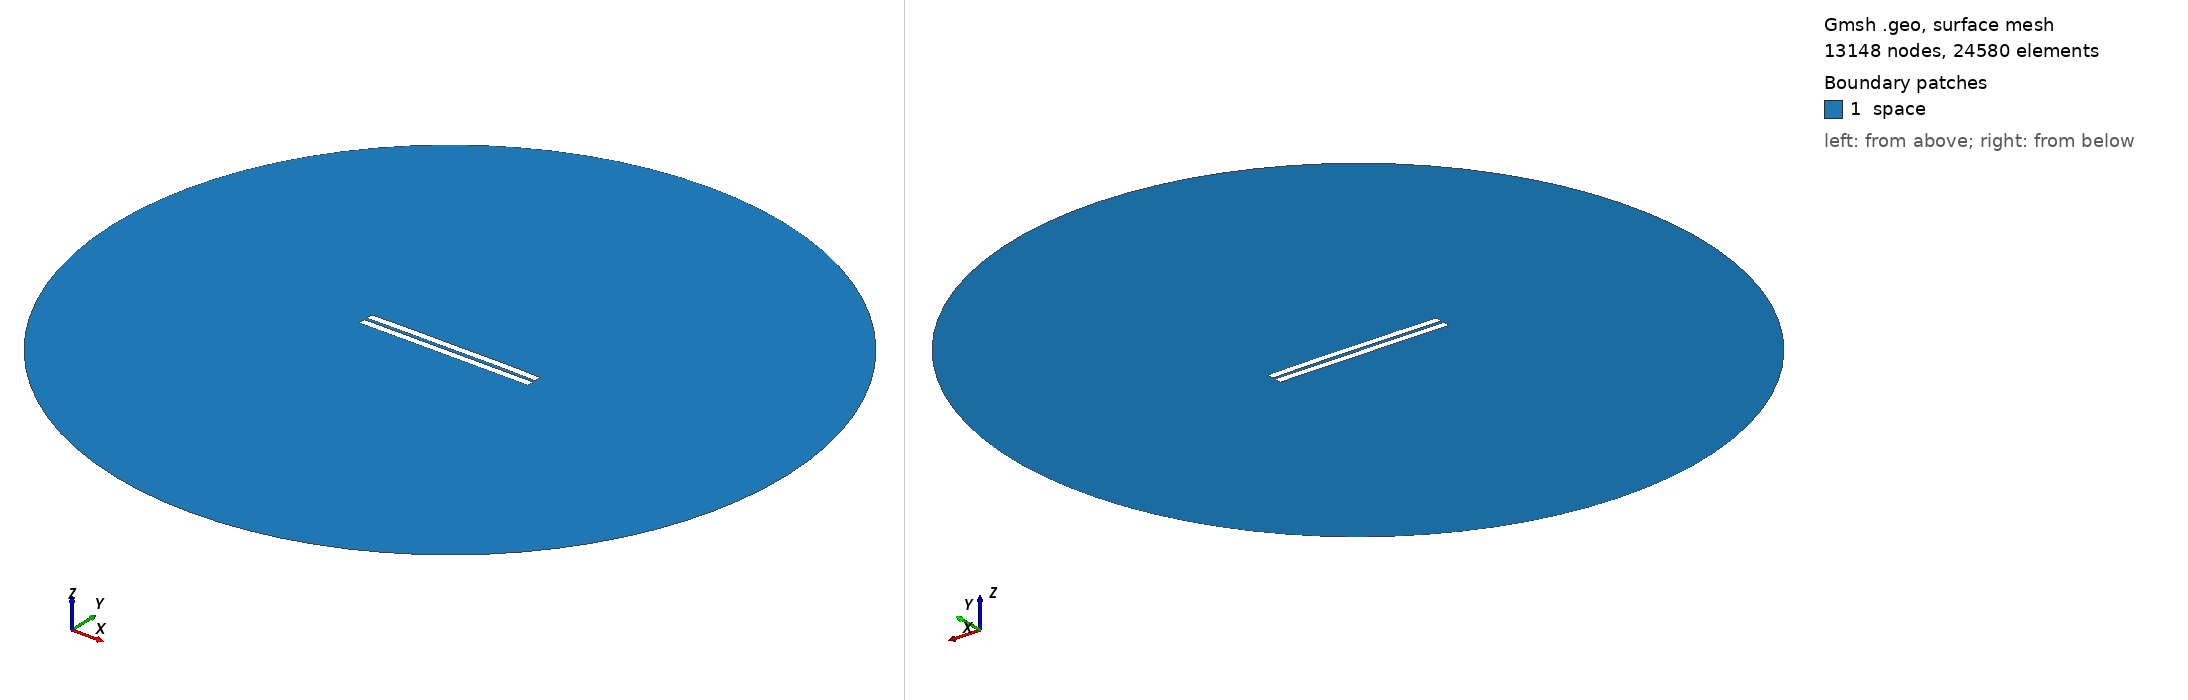

Gmsh geometry script, surface-meshed: 13148 nodes, 24580 surface elements. Boundary patches (legend numbers): 1 space. Left view from above one corner, right view from below the opposite corner. Legend entries are the model's physical surfaces. The drawing asked Gmsh for element sizes between 1% and 20% of the model's largest extent; the script's own settings can give other sizes.

=== 1114.geo (drawn) ===
//---------------------------------------
// Geometry kernel
//---------------------------------------

SetFactory("OpenCASCADE");



//---------------------------------------
// Parameters of the geometry
//---------------------------------------

// Overetch of the upper plate
overetch = 0.0;

// Distance between the plates
distance = 1.75;

// Discretization over the x axis (for the deformation)
nx = 50; 

// Length of the plate
L = 100 - overetch; 

// Number of modes
n = 4; 

// 1st mode coefficient
coeff(1) = 0.07499999999999998;
beta(1) = 0.596864 * 3.1415926535 / L;

// 2nd mode coefficient
coeff(2) = 0.15;
beta(2) = 1.49418 * 3.1415926535 / L;

// 3rd mode coefficient
coeff(3) = 0.0;
beta(3) = 2.50025 * 3.1415926535 / L;

// 4th mode coefficient
coeff(4) = 0.07499999999999998;
beta(4) = 3.49999 * 3.1415926535 / L;



//---------------------------------------
// Upper plate (deformed rectangle)
//---------------------------------------

// Coordiantes of the upper plate
xmin = -50;
xmax = 50 - overetch;

// Height of the upper plate
yheight = 4 - 2 * overetch;

// Indexes of the points
UpperID[] = {};
LowerID[] = {};
LeftID[] = {};
RightID[] = {};

// Point index
p = 1;

// Horizontal edges
For i In {1:nx}
    x = xmin + (i-1)*(xmax - xmin)/(nx-1);

    y_bottom = distance / 2 + overetch;
    For j In {1:n}
        C = (Cosh(beta(j)*L) + Cos(beta(j)*L)) / (Sinh(beta(j)*L) + Sin(beta(j)*L));
        y_bottom  = y_bottom + coeff(j) * (Cosh(beta(j)*(x+50)) - Cos(beta(j)*(x+50)) - C * (Sinh(beta(j)*(x+50)) - Sin(beta(j)*(x+50))));
    EndFor

    y_top = y_bottom + yheight;

    Point(p) = {x, y_top, 0, 1.0};
    UpperID[i] = p;
    p = p + 1;

    Point(p) = {x, y_bottom, 0, 1.0};
    LowerID[i] = p;
    p = p + 1;
EndFor

// Create point lists
UpperPts[] = {}; LowerPts[] = {};
For i In {1:nx}
  UpperPts[] += {UpperID[i]};
  LowerPts[] += {LowerID[i]};
EndFor

// Build splines
Spline(1) = {UpperPts[]};
Spline(2) = {LowerPts[]};
Line(3) = {LowerPts[nx-1], UpperPts[nx-1]};
Line(4) = {LowerPts[0], UpperPts[0]};

// Build the plane surface
Curve Loop(1) = {2, 3, -1, -4};
Plane Surface(1) = {1};



//---------------------------------------
// Lower plate (rectangle)
//---------------------------------------

// Vertices
Point(1001) = {-50, -1, 0, 1.0};
Point(1002) = { 50, -1, 0, 1.0};
Point(1003) = { 50,  -5, 0, 1.0};
Point(1004) = {-50,  -5, 0, 1.0};

// Edges
Line(5) = {1001, 1002};
Line(6) = {1002, 1003};
Line(7) = {1003, 1004};
Line(8) = {1004, 1001};

// Plane surface
Line Loop(2) = {5, 6, 7, 8};
Plane Surface(2) = {2}; 



//---------------------------------------
// Outer (fictious) boundary
//---------------------------------------

// Points
Point(1005) = {0, 0, 0};       // Center
Point(1006) = {200, 0, 0};     // Start point
Point(1007) = {0, 200, 0};     // 90 degrees
Point(1008) = {-200, 0, 0};    // 180 degrees
Point(1009) = {0, -200, 0};    // 270 degrees

// Circle arcs (each needs start, center, end)
Circle(9) = {1006, 1005, 1007};
Circle(10) = {1007, 1005, 1008};
Circle(11) = {1008, 1005, 1009};
Circle(12) = {1009, 1005, 1006};

// Plane surface for the entire domain
Curve Loop(3) = {9, 10, 11, 12};
Surface(3) = {3};

// Subtract the plates from the whole domain to obtain the actual domain where we want to solve the equations
BooleanDifference{ Surface{3}; Delete; }{ Surface{1}; Surface{2}; Delete; }




//---------------------------------------
// Transfinite Lines/Curves
//---------------------------------------

// Set the number of points on the boundaries
r = 7;

// Plates
Transfinite Curve {1, 2} = 50*r Using Progression 1;
Transfinite Curve {3, 4} = 2*r Using Progression 1;
Transfinite Line {5, 7} = 50*r Using Progression 1;
Transfinite Line {6, 8} = 2*r Using Progression 1;

// Outer boundary
Transfinite Line {9, 10, 11, 12} = 20 Using Progression 1;



//---------------------------------------
// Physical groups
//---------------------------------------                

// Physical curves (boundaries)
Physical Line("force_segment", 10) = {2};
Physical Line("upper_plate", 11) = {1, 3, 4};
Physical Line("lower_plate", 12) = {5, 6, 7, 8};
Physical Line("boundary", 20) = {9, 10, 11, 12};

// Physical Surfaces
Physical Surface("space", 30) = {3};



//---------------------------------------
// 6. Generate the Mesh
//---------------------------------------

// 2D mesh generation
Mesh 2;
